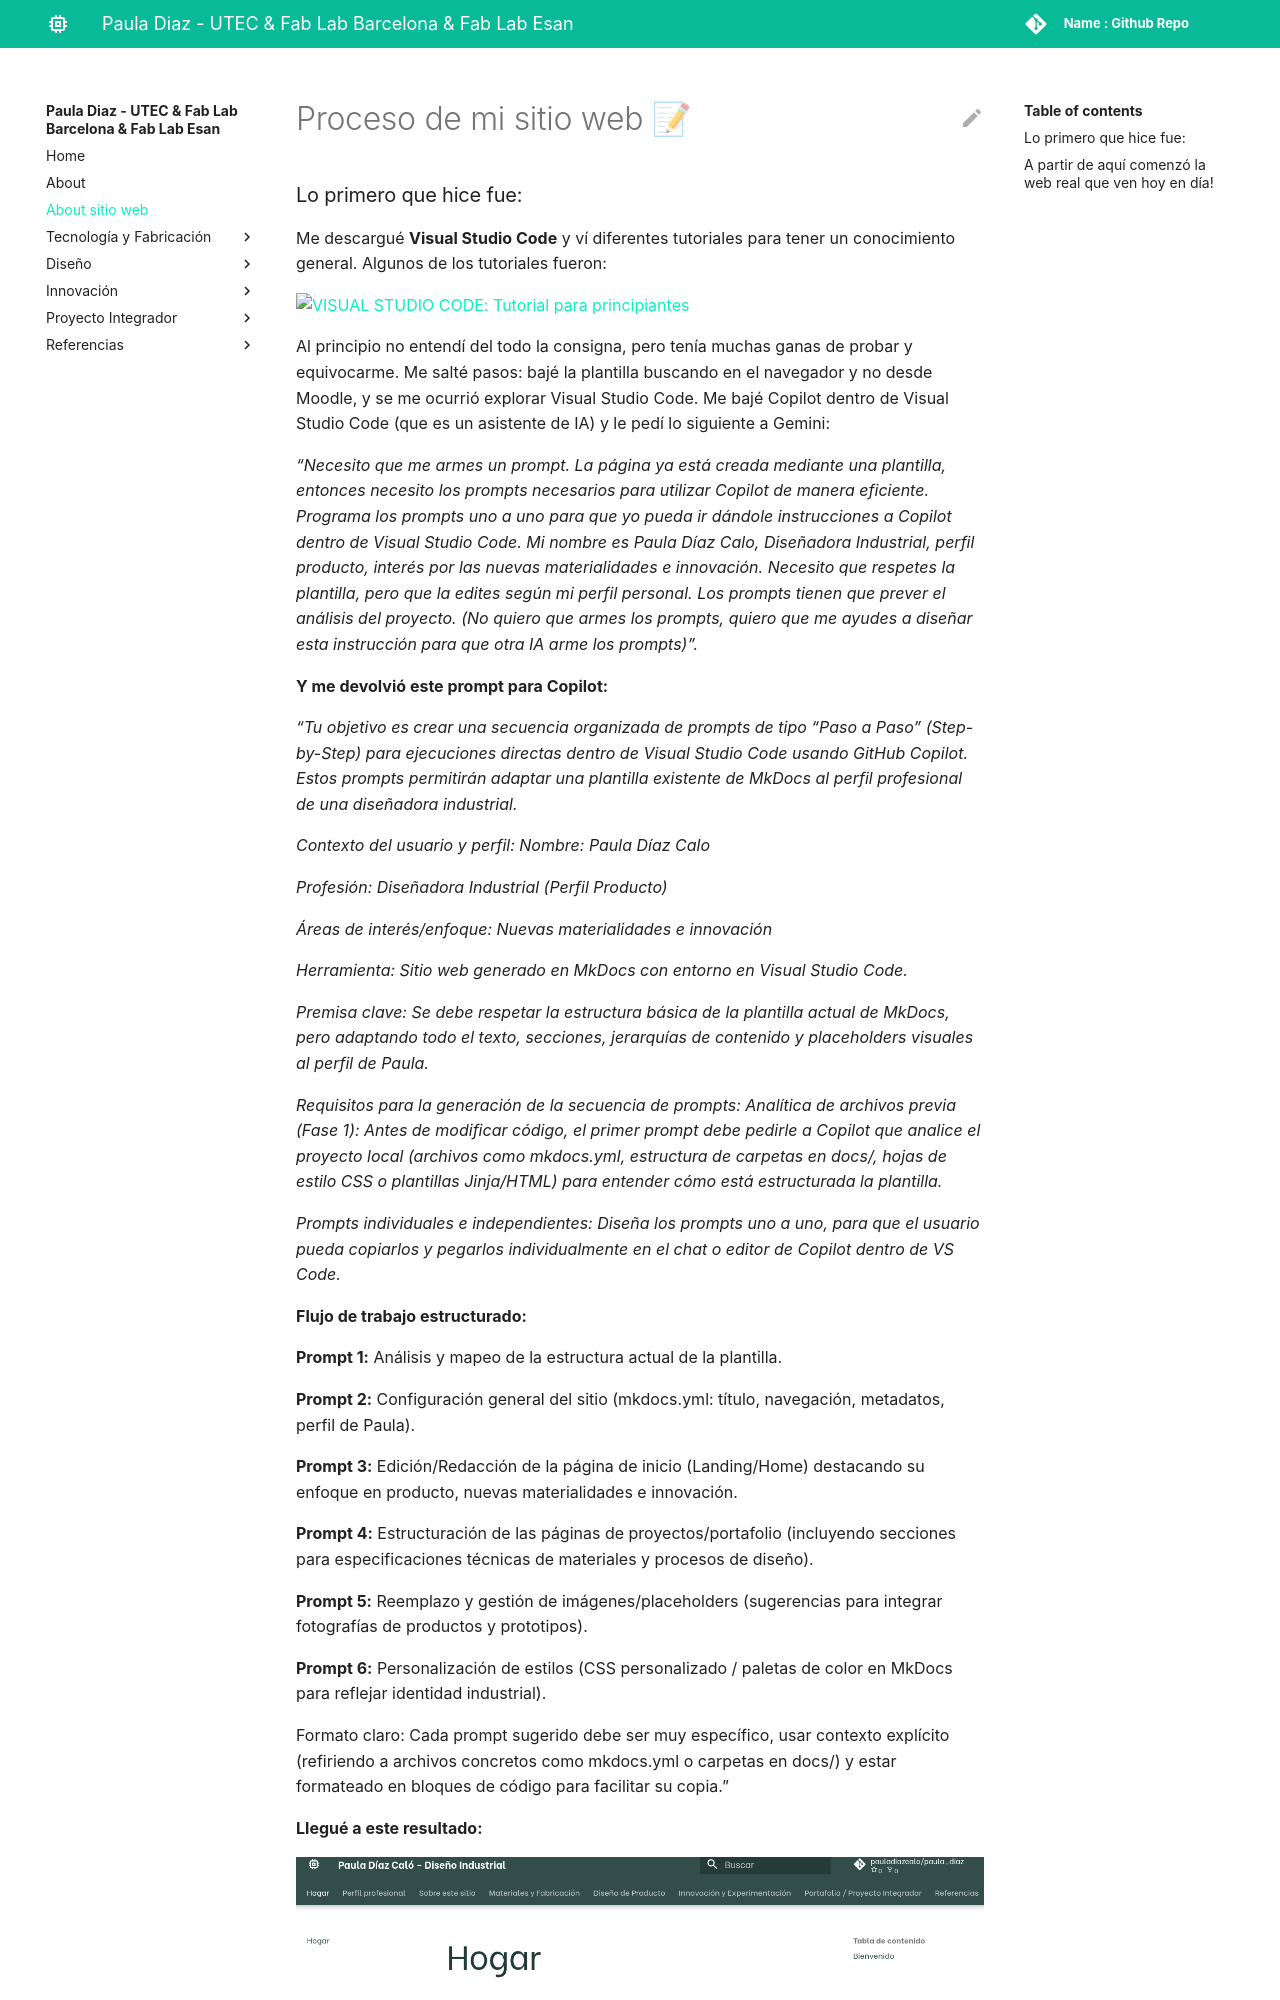

repository: pauladiazcalo/paula-diaz · page: about sitio web/sitio web-mt01/index.html · generator: mkdocs

# Proceso de mi sitio web 📝

### Lo primero que hice fue:

Me descargué **Visual Studio Code** y ví diferentes tutoriales para tener un conocimiento general. Algunos de los tutoriales fueron:

[![VISUAL STUDIO CODE: Tutorial para principiantes](https://img.youtube.com/vi/CxF3ykWP1H4/maxresdefault.jpg)](https://www.youtube.com/watch?v=CxF3ykWP1H4)

Al principio no entendí del todo la consigna, pero tenía muchas ganas de probar y equivocarme. Me salté pasos: bajé la plantilla buscando en el navegador y no desde Moodle, y se me ocurrió explorar Visual Studio Code. Me bajé Copilot dentro de Visual Studio Code (que es un asistente de IA) y le pedí lo siguiente a Gemini:

 *“Necesito que me armes un prompt. La página ya está creada mediante una plantilla, entonces necesito los prompts necesarios para utilizar Copilot de manera eficiente. Programa los prompts uno a uno para que yo pueda ir dándole instrucciones a Copilot dentro de Visual Studio Code. Mi nombre es Paula Díaz Calo, Diseñadora Industrial, perfil producto, interés por las nuevas materialidades e innovación. Necesito que respetes la plantilla, pero que la edites según mi perfil personal. Los prompts tienen que prever el análisis del proyecto. (No quiero que armes los prompts, quiero que me ayudes a diseñar esta instrucción para que otra IA arme los prompts)”.*

**Y me devolvió este prompt para Copilot:**
